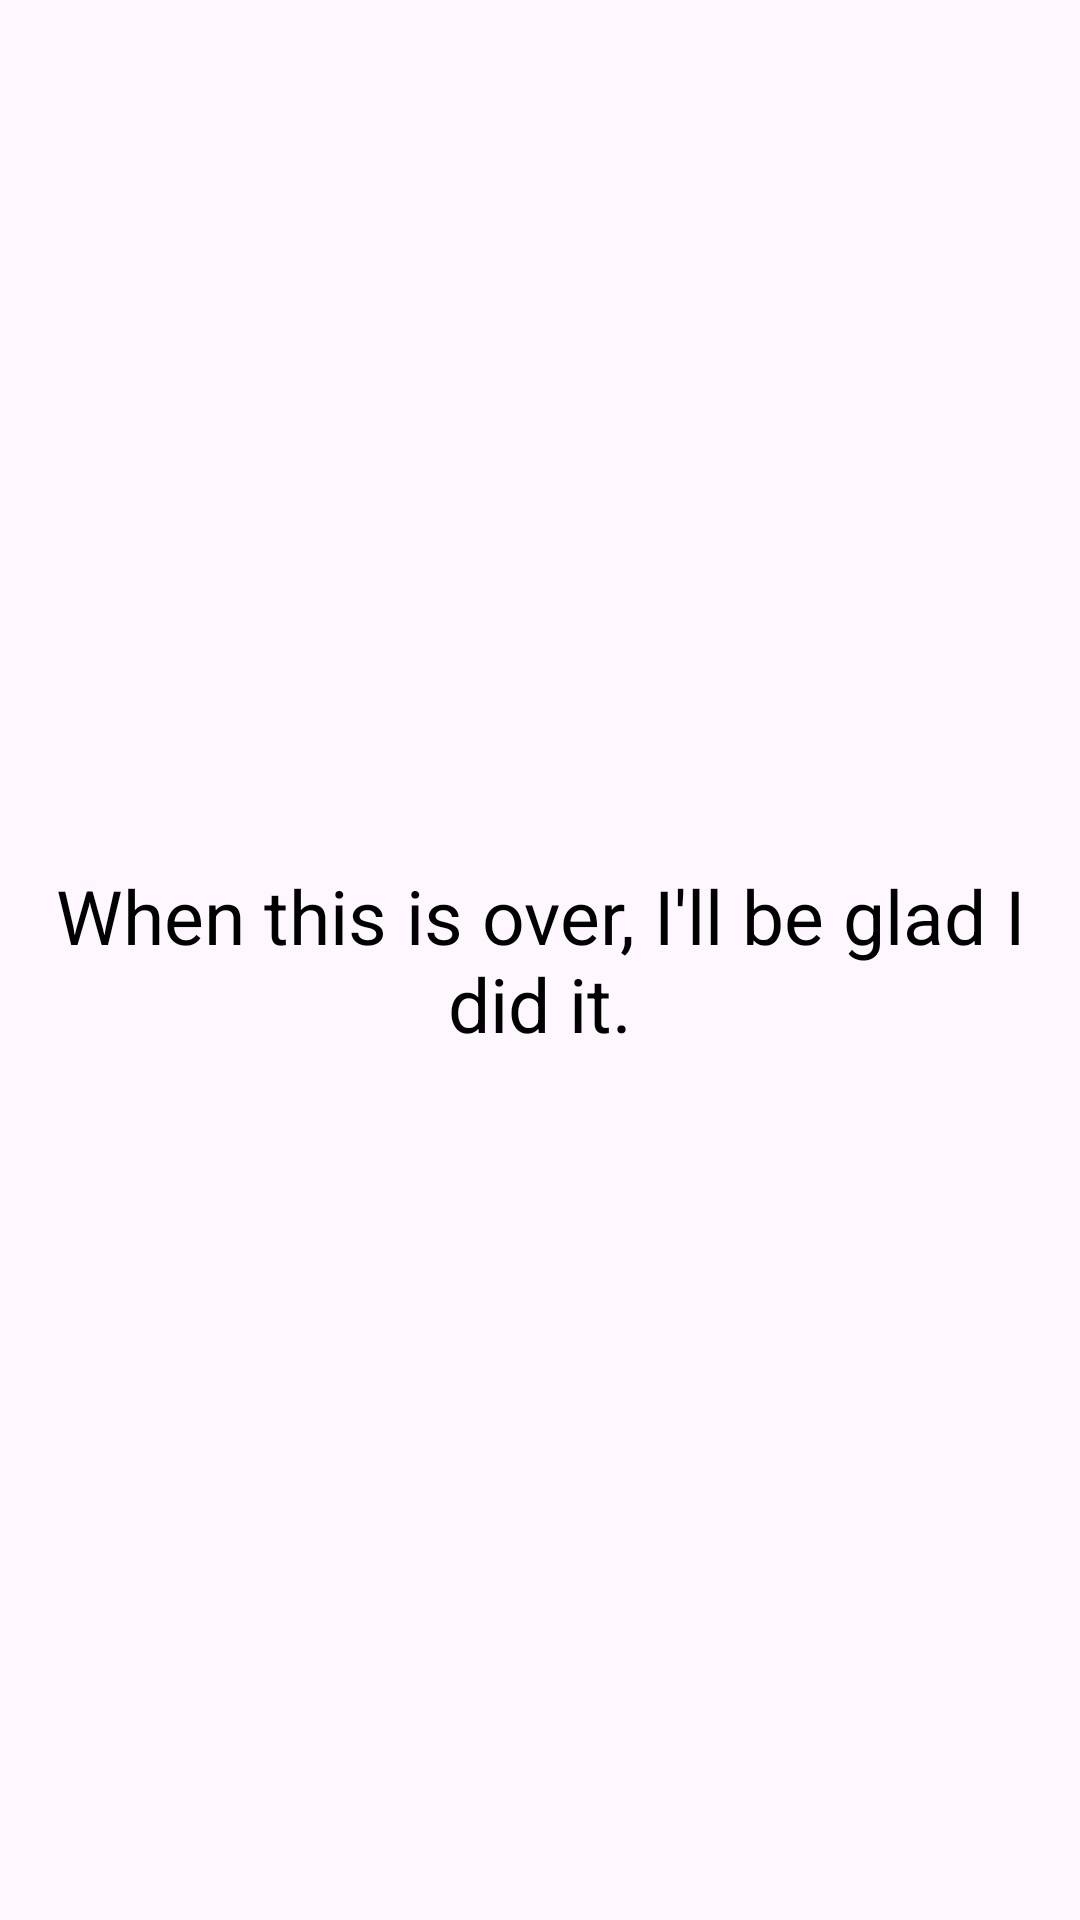

Layout XML and referenced resources for this Android screen:
<!-- AndroidManifest.xml: application theme Theme.PTSDCOACHINGAPP -->
<!-- res/layout/fragment_sixth.xml -->
<?xml version="1.0" encoding="utf-8"?>
<FrameLayout xmlns:android="http://schemas.android.com/apk/res/android"
    xmlns:tools="http://schemas.android.com/tools"
    android:layout_width="match_parent"
    android:layout_height="match_parent"
    tools:context=".sixthFragment">

    
    <TextView
        android:layout_width="match_parent"
        android:layout_height="match_parent"
        android:text="When this is over, I'll be glad I did it."
        android:gravity="center"
        android:textColor="@color/black"
        android:textSize="25dp"/>

</FrameLayout>
<!-- resources referenced by this layout -->
<resources>
  <style name="Theme.PTSDCOACHINGAPP" parent="Base.Theme.PTSDCOACHINGAPP" />
  <style name="Base.Theme.PTSDCOACHINGAPP" parent="Theme.Material3.DayNight.NoActionBar">
          
          
          <item name="android:statusBarColor">
              @color/white
          </item>
      </style>
  <!-- not gathered from this repository: default colours our renderer supplied (Android Studio template values) -->
  <color name="black">#FF000000</color>
  <color name="white">#FFFFFFFF</color>
</resources>
